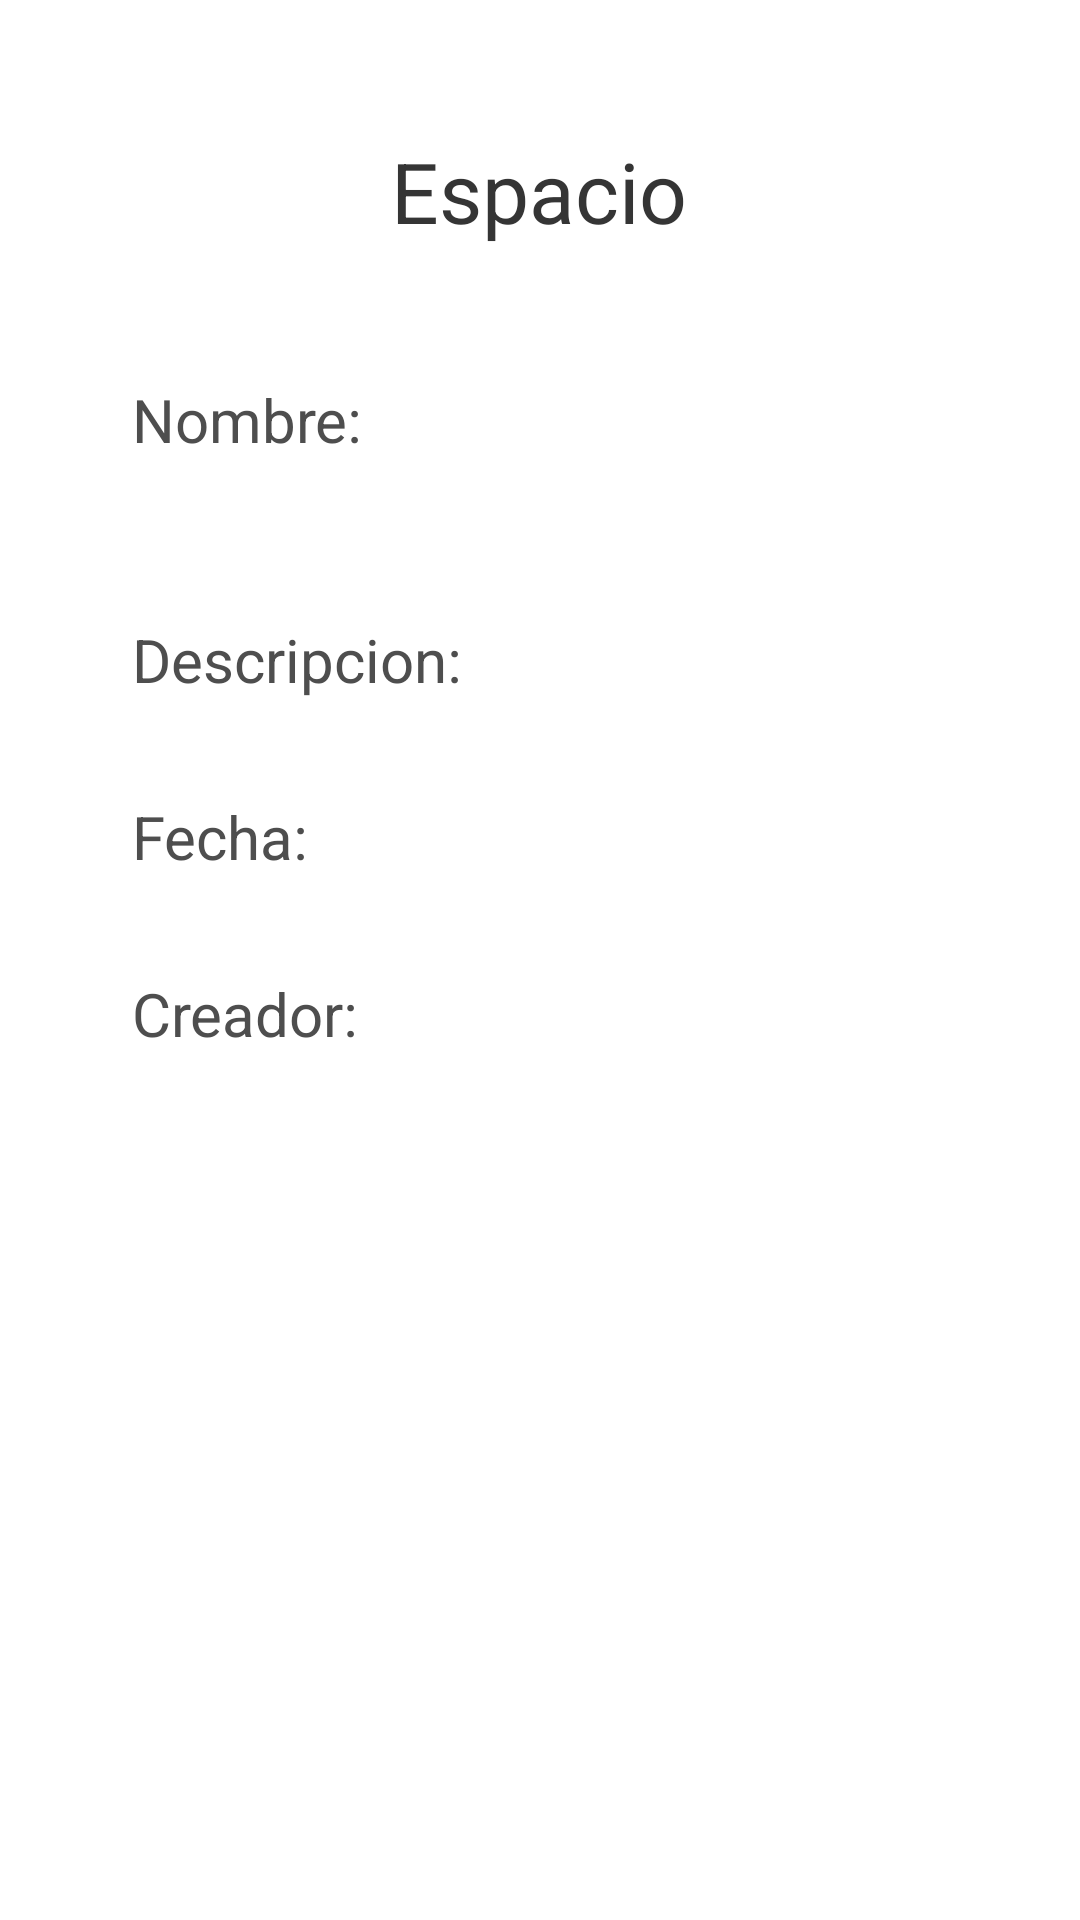

Write the Android layout XML for this screen, with the resource values it uses.
<!-- AndroidManifest.xml: application theme Theme.Mobile -->
<!-- res/layout/activity_iniciativa.xml -->
<?xml version="1.0" encoding="utf-8"?>
<ScrollView xmlns:android="http://schemas.android.com/apk/res/android"
    xmlns:app="http://schemas.android.com/apk/res-auto"
    xmlns:tools="http://schemas.android.com/tools"
    android:layout_width="match_parent"
    android:layout_height="match_parent"
    tools:context=".IniciativaActivity">

    <androidx.constraintlayout.widget.ConstraintLayout
        android:layout_width="match_parent"
        android:layout_height="wrap_content">

        <TextView
            android:id="@+id/textView4"
            android:layout_width="wrap_content"
            android:layout_height="wrap_content"
            android:layout_marginStart="176dp"
            android:layout_marginTop="45dp"
            android:layout_marginEnd="177dp"
            android:gravity="center"
            android:text="@string/iniciativa_activity"
            android:textColor="#353535"
            android:textSize="28sp"
            app:layout_constraintEnd_toEndOf="parent"
            app:layout_constraintStart_toStartOf="parent"
            app:layout_constraintTop_toTopOf="parent" />

        <TextView
            android:id="@+id/nombre"
            android:layout_width="0dp"
            android:layout_height="wrap_content"
            android:layout_marginStart="44dp"
            android:layout_marginTop="44dp"
            android:text="Nombre:"
            android:textColor="#4E4E4E"
            android:textSize="20sp"
            app:layout_constraintStart_toStartOf="parent"
            app:layout_constraintTop_toBottomOf="@+id/textView4" />

        <TextView
            android:id="@+id/descripcion"
            android:layout_width="0dp"
            android:layout_height="27dp"
            android:layout_marginStart="44dp"
            android:layout_marginTop="53dp"
            android:text="Descripcion:"
            android:textColor="#4E4E4E"
            android:textSize="20sp"
            app:layout_constraintStart_toStartOf="parent"
            app:layout_constraintTop_toBottomOf="@+id/nombre" />

        <TextView
            android:id="@+id/fecha"
            android:layout_width="0dp"
            android:layout_height="27dp"
            android:layout_marginStart="44dp"
            android:layout_marginTop="32dp"
            android:text="Fecha:"
            android:textColor="#4E4E4E"
            android:textSize="20sp"
            app:layout_constraintStart_toStartOf="parent"
            app:layout_constraintTop_toBottomOf="@+id/descripcion" />

        <TextView
            android:id="@+id/creador"
            android:layout_width="0dp"
            android:layout_height="27dp"
            android:layout_marginStart="44dp"
            android:layout_marginTop="32dp"
            android:text="Creador:"
            android:textColor="#4E4E4E"
            android:textSize="20sp"
            app:layout_constraintStart_toStartOf="parent"
            app:layout_constraintTop_toBottomOf="@+id/fecha" />

        <ImageView
            android:id="@+id/insignia"
            android:layout_width="100dp"
            android:layout_height="50dp"
            android:layout_marginStart="200dp"
            android:layout_marginTop="20dp"
            android:contentDescription="Insignia"
            app:layout_constraintBottom_toBottomOf="parent"
            app:layout_constraintStart_toStartOf="parent"
            app:layout_constraintTop_toBottomOf="@+id/creador" />

    </androidx.constraintlayout.widget.ConstraintLayout>
</ScrollView>
<!-- resources referenced by this layout -->
<resources>
  <string name="iniciativa_activity">Espacio</string>
  <style name="Theme.Mobile" parent="Theme.MaterialComponents.DayNight.DarkActionBar">
          
          <item name="colorPrimary">@color/purple_500</item>
          <item name="colorPrimaryVariant">@color/purple_700</item>
          <item name="colorOnPrimary">@color/white</item>
          
          <item name="colorSecondary">@color/teal_200</item>
          <item name="colorSecondaryVariant">@color/teal_700</item>
          <item name="colorOnSecondary">@color/black</item>
          
          <item name="android:statusBarColor" tools:targetApi="l">?attr/colorPrimaryVariant</item>
          
      </style>
  <!-- not gathered from this repository: default colours our renderer supplied (Android Studio template values) -->
  <color name="purple_500">#FF6200EE</color>
  <color name="purple_700">#FF3700B3</color>
  <color name="teal_200">#FF03DAC5</color>
  <color name="teal_700">#FF018786</color>
  <color name="black">#FF000000</color>
  <color name="white">#FFFFFFFF</color>
</resources>
